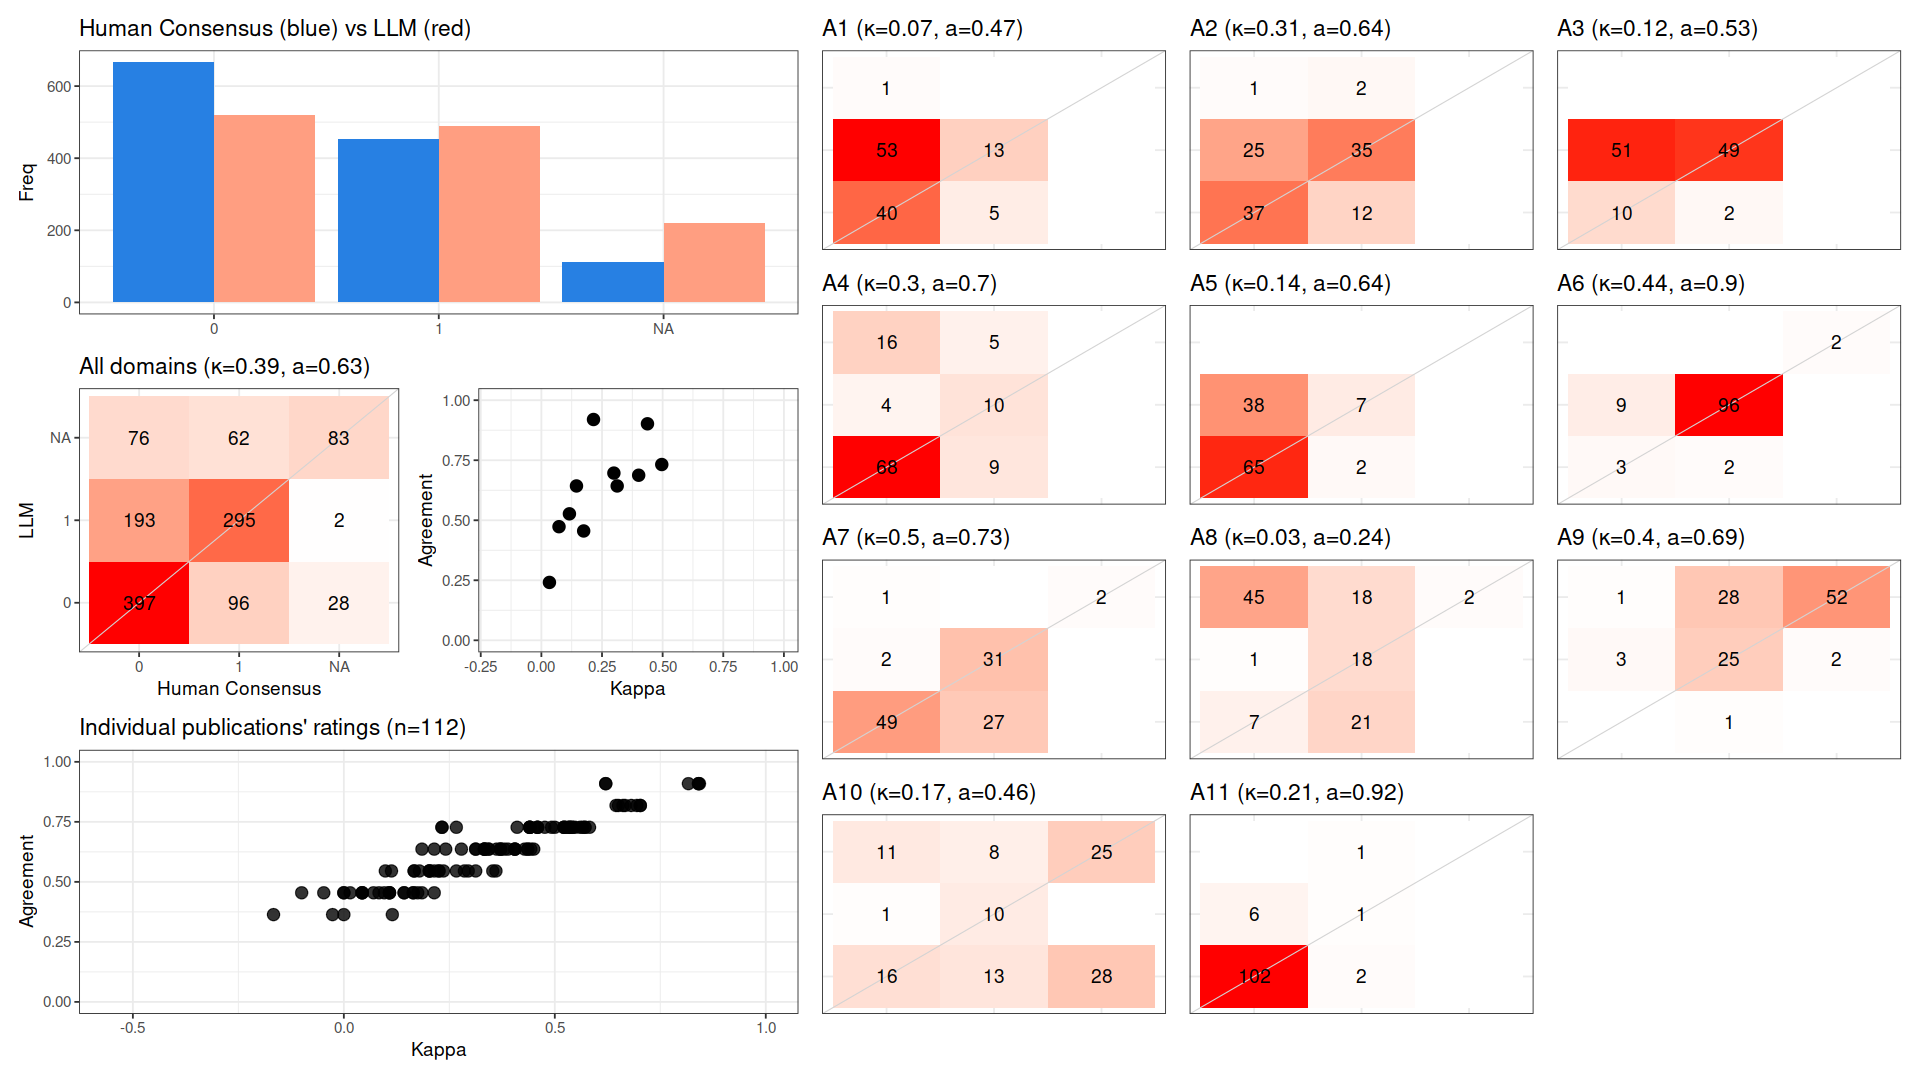

The file beside this chart, header and first rows:
, cohen_kappa_w, agreement, deferring_fraction
combined, 0.3906, 0.6291, 0
A1, 0.07269, 0.4732, 0
A2, 0.3126, 0.6429, 0
A3, 0.1156, 0.5268, 0
A4, 0.299, 0.6964, 0
A5, 0.1447, 0.6429, 0
A6, 0.4374, 0.9018, 0
A7, 0.4964, 0.7321, 0
A8, 0.03321, 0.2411, 0
A9, 0.4012, 0.6875, 0
A10, 0.1744, 0.4554, 0
A11, 0.215, 0.9196, 0
